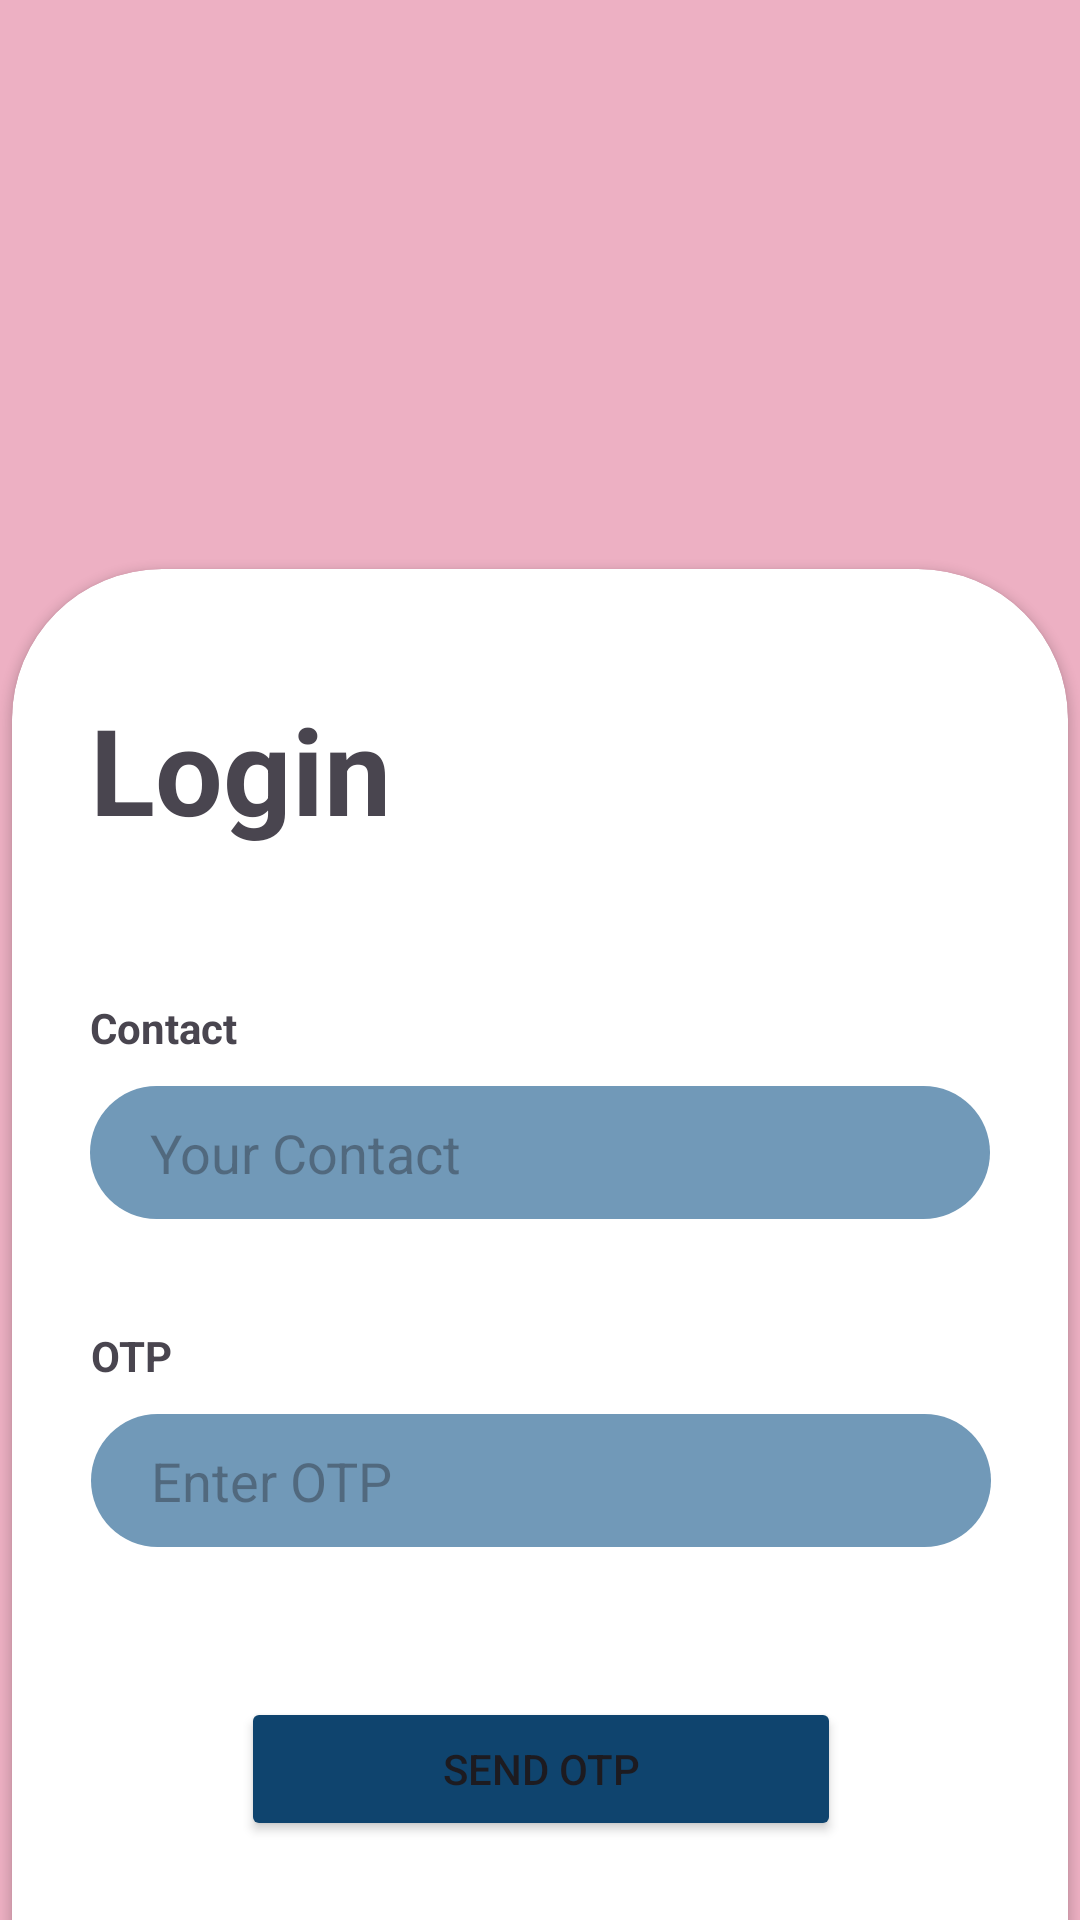

Layout XML and referenced resources for this Android screen:
<!-- AndroidManifest.xml: application theme Theme.Xchange -->
<!-- res/layout/activity_login.xml -->
<?xml version="1.0" encoding="utf-8"?>
<androidx.constraintlayout.widget.ConstraintLayout xmlns:android="http://schemas.android.com/apk/res/android"
    xmlns:app="http://schemas.android.com/apk/res-auto"
    xmlns:tools="http://schemas.android.com/tools"
    android:layout_width="match_parent"
    android:layout_height="match_parent"
    android:background="@color/pink_light"
    tools:context=".LoginActivity">

    <androidx.cardview.widget.CardView
        android:id="@+id/cardView"
        android:layout_width="0dp"
        android:layout_height="500dp"
        android:layout_marginStart="4dp"
        android:layout_marginEnd="4dp"
        android:layout_marginBottom="-50dp"
        app:cardCornerRadius="50dp"
        app:layout_constraintBottom_toBottomOf="parent"
        app:layout_constraintEnd_toEndOf="parent"
        app:layout_constraintStart_toStartOf="parent">

        <androidx.constraintlayout.widget.ConstraintLayout
            android:layout_width="match_parent"
            android:layout_height="match_parent">

            <TextView
                android:id="@+id/login_pageTitle"
                android:layout_width="wrap_content"
                android:layout_height="wrap_content"
                android:layout_marginTop="40dp"
                android:text="Login"
                android:textSize="40sp"
                android:textStyle="bold"
                app:layout_constraintStart_toStartOf="@+id/textView6"
                app:layout_constraintTop_toTopOf="parent" />

            <TextView
                android:id="@+id/textView6"
                android:layout_width="wrap_content"
                android:layout_height="wrap_content"
                android:layout_marginTop="50dp"
                android:text="Contact"
                android:textStyle="bold"
                app:layout_constraintStart_toStartOf="@+id/login_contact"
                app:layout_constraintTop_toBottomOf="@+id/login_pageTitle" />

            <EditText
                android:id="@+id/login_contact"
                android:layout_width="300dp"
                android:layout_height="wrap_content"
                android:layout_marginTop="10dp"
                android:background="@drawable/input_field_bgrd"
                android:backgroundTint="@color/indigo_light"
                android:drawableStart="@drawable/baseline_call_24"
                android:drawableTint="@color/indigo_dark"
                android:ems="10"
                android:gravity="center_vertical"
                android:hint="Your Contact"
                android:inputType="phone"
                android:paddingHorizontal="20dp"
                android:paddingVertical="10dp"
                android:phoneNumber="true"
                android:textColor="@color/white"
                app:layout_constraintEnd_toEndOf="parent"
                app:layout_constraintStart_toStartOf="parent"
                app:layout_constraintTop_toBottomOf="@+id/textView6" />

            <EditText
                android:id="@+id/login_OTP"
                android:layout_width="300dp"
                android:layout_height="wrap_content"
                android:layout_marginTop="10dp"
                android:background="@drawable/input_field_bgrd"
                android:backgroundTint="@color/indigo_light"
                android:drawableStart="@drawable/baseline_lock_24"
                android:drawableTint="@color/indigo_dark"
                android:ems="10"
                android:gravity="center_vertical"
                android:hint="Enter OTP"
                android:inputType="number"
                android:paddingHorizontal="20dp"
                android:paddingVertical="10dp"
                android:textColor="@color/white"
                app:layout_constraintEnd_toEndOf="parent"
                app:layout_constraintHorizontal_bias="0.504"
                app:layout_constraintStart_toStartOf="parent"
                app:layout_constraintTop_toBottomOf="@+id/textView7" />

            <TextView
                android:id="@+id/textView7"
                android:layout_width="wrap_content"
                android:layout_height="wrap_content"
                android:layout_marginTop="36dp"
                android:text="OTP"
                android:textStyle="bold"
                app:layout_constraintStart_toStartOf="@+id/login_OTP"
                app:layout_constraintTop_toBottomOf="@+id/login_contact" />

            <Button
                android:id="@+id/loginBtn"
                android:layout_width="200dp"
                android:layout_height="wrap_content"
                android:layout_marginTop="50dp"
                android:backgroundTint="@color/indigo_dark"
                android:text="Send OTP"
                app:layout_constraintEnd_toEndOf="parent"
                app:layout_constraintHorizontal_bias="0.502"
                app:layout_constraintStart_toStartOf="parent"
                app:layout_constraintTop_toBottomOf="@+id/login_OTP" />
        </androidx.constraintlayout.widget.ConstraintLayout>

    </androidx.cardview.widget.CardView>

    <ImageView
        android:id="@+id/imageView2"
        android:layout_width="wrap_content"
        android:layout_height="wrap_content"
        app:layout_constraintBottom_toTopOf="@+id/cardView"
        app:layout_constraintEnd_toEndOf="parent"
        app:layout_constraintStart_toStartOf="parent"
        app:layout_constraintTop_toTopOf="parent"
        tools:srcCompat="@tools:sample/avatars" />
</androidx.constraintlayout.widget.ConstraintLayout>
<!-- resources referenced by this layout -->
<resources>
  <color name="indigo_dark">#0f446e</color>
  <color name="indigo_light">#7199b8</color>
  <color name="pink_light">#edb0c3</color>
  <color name="white">#FFFFFFFF</color>
  <!-- drawable input_field_bgrd (drawable) -->
  <?xml version="1.0" encoding="utf-8"?>
  <selector xmlns:android="http://schemas.android.com/apk/res/android">
      <item>
          <shape android:shape="rectangle">
              <solid android:color="@color/white" />
              <corners android:radius="500dp" />
          </shape>
      </item>
  </selector>
  <style name="Theme.Xchange" parent="Base.Theme.Xchange" />
  <style name="Base.Theme.Xchange" parent="Theme.Material3.DayNight.NoActionBar">
          <item name="colorAccent">@color/indigo</item>
          <item name="colorPrimary">@color/indigo_dark</item>
  
      </style>
  <color name="indigo">#135589</color>
</resources>
